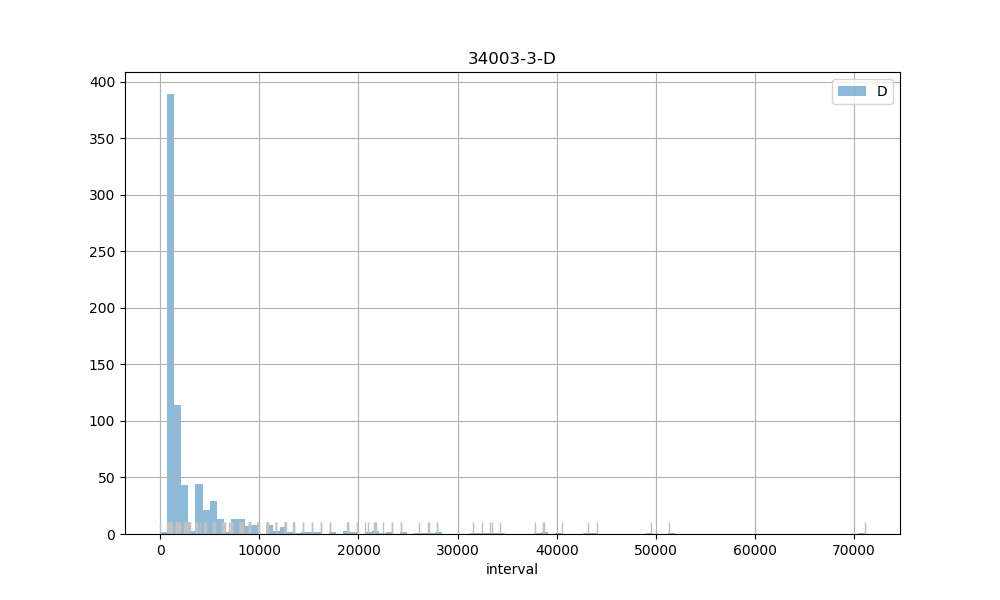

Values plotted in this chart, from the file beside it:
count, 763.00
mean, 3837
std, 6876
min, 2.00
25%, 901
50%, 990
75%, 3602
max, 71079
